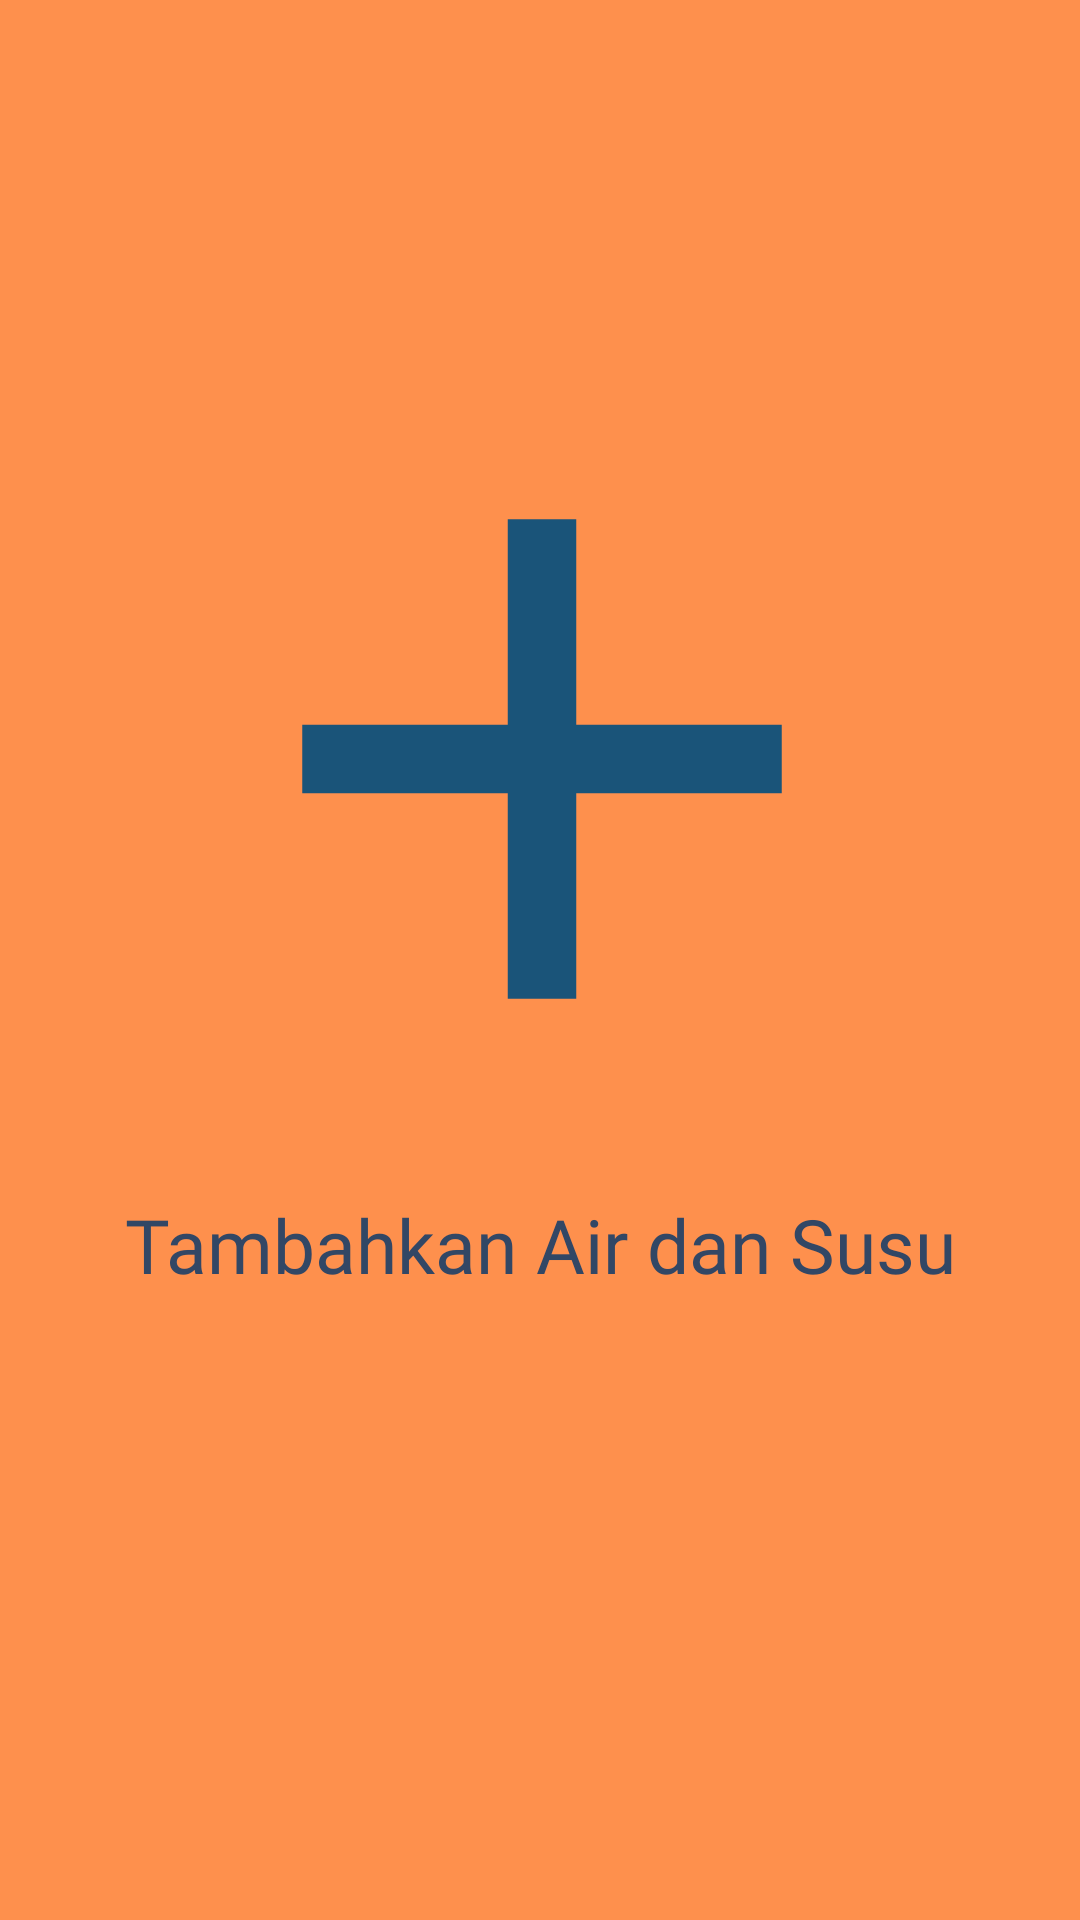

Write the Android layout XML for this screen, with the resource values it uses.
<!-- AndroidManifest.xml: application theme Theme.Winkyapp -->
<!-- res/layout/fragment_tutorial3.xml -->
<?xml version="1.0" encoding="utf-8"?>
<androidx.constraintlayout.widget.ConstraintLayout xmlns:android="http://schemas.android.com/apk/res/android"
    xmlns:app="http://schemas.android.com/apk/res-auto"
    xmlns:tools="http://schemas.android.com/tools"
    android:id="@+id/main"
    android:layout_width="match_parent"
    android:layout_height="match_parent"
    android:background="#FE904D"
    tools:context=".welcome_screen.Welcome1Fragment"
    tools:layout_editor_absoluteX="1dp"
    tools:layout_editor_absoluteY="116dp">

    <TextView
        android:id="@+id/textView2"
        android:layout_width="wrap_content"
        android:layout_height="wrap_content"
        android:layout_marginTop="8dp"
        android:fontFamily="@font/poppins_black"
        android:text="Tambahkan Air dan Susu"
        android:textColor="#324765"
        android:textSize="75px"
        app:layout_constraintEnd_toEndOf="parent"
        app:layout_constraintHorizontal_bias="0.504"
        app:layout_constraintStart_toStartOf="parent"
        app:layout_constraintTop_toBottomOf="@+id/imageView3" />

    <ImageView
        android:id="@+id/imageView3"
        android:layout_width="294dp"
        android:layout_height="274dp"
        android:layout_marginTop="116dp"
        android:src="@drawable/tambah_air_susu"
        app:layout_constraintEnd_toEndOf="parent"
        app:layout_constraintHorizontal_bias="0.512"
        app:layout_constraintStart_toStartOf="parent"
        app:layout_constraintTop_toTopOf="parent" />

</androidx.constraintlayout.widget.ConstraintLayout>
<!-- resources referenced by this layout -->
<resources>
  <!-- drawable tambah_air_susu (drawable) -->
  <vector xmlns:android="http://schemas.android.com/apk/res/android" android:height="24dp" android:tint="#1A5479" android:viewportHeight="24" android:viewportWidth="24" android:width="24dp">
        
      <path android:fillColor="@android:color/white" android:pathData="M19,13h-6v6h-2v-6H5v-2h6V5h2v6h6v2z"/>
      
  </vector>
  <style name="Theme.Winkyapp" parent="Base.Theme.Winkyapp" />
  <style name="Base.Theme.Winkyapp" parent="Theme.Material3.DayNight.NoActionBar">
          
          
      </style>
</resources>
